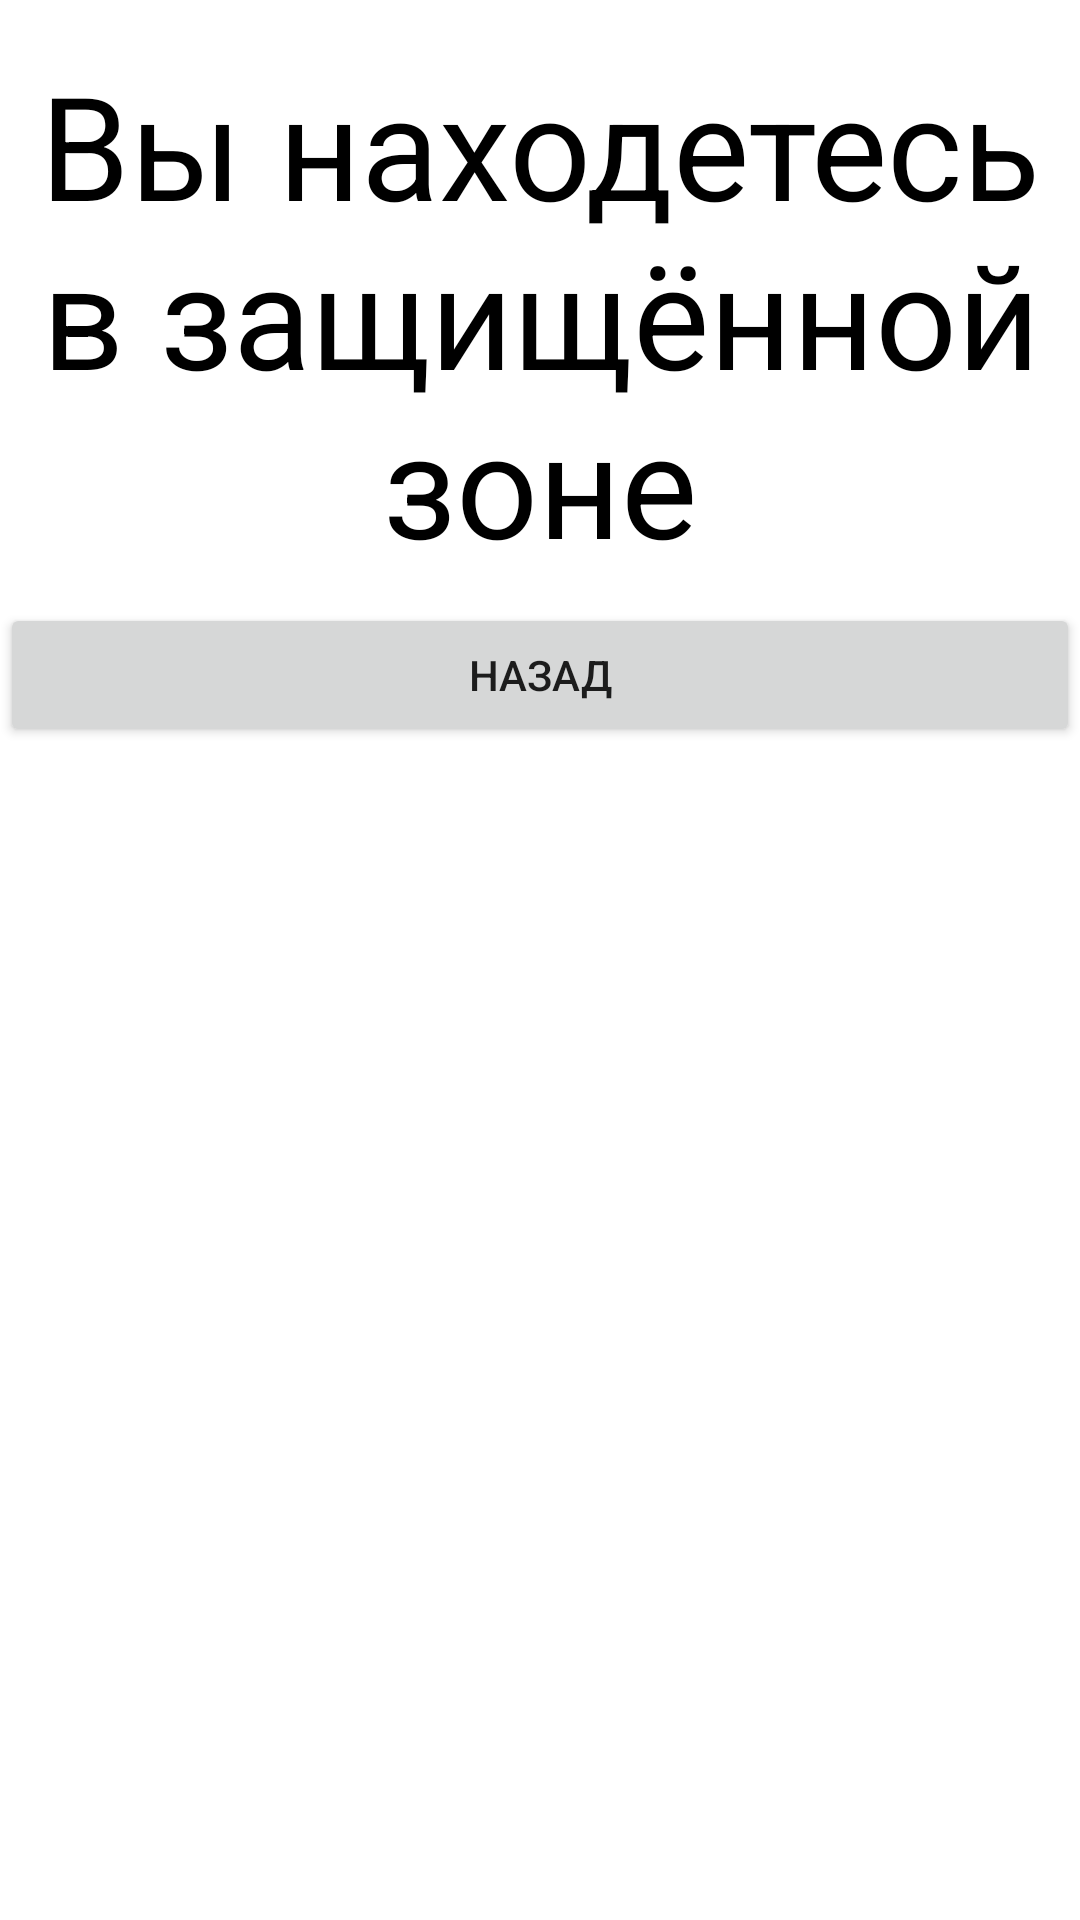

Reconstruct the res/layout file that produces this screen, plus the resources it refers to.
<!-- AndroidManifest.xml: application theme Theme.SecureAuthentication -->
<!-- res/layout/protected_area.xml -->
<?xml version="1.0" encoding="utf-8"?>
<LinearLayout xmlns:android="http://schemas.android.com/apk/res/android"
    xmlns:app="http://schemas.android.com/apk/res-auto"
    xmlns:tools="http://schemas.android.com/tools"
    android:layout_width="match_parent"
    android:layout_height="match_parent"
    android:orientation="vertical"
    tools:context="ProtectedAreaFragment">

    <TextView
        android:id="@+id/txt_area"
        android:layout_width="match_parent"
        android:layout_height="wrap_content"
        android:paddingTop="16dp"
        android:paddingBottom="8dp"
        android:text="Вы находетесь в защищённой зоне"
        android:textAlignment="center"
        android:textColor="#000000"
        android:textSize="48sp" />

    <Button
        android:id="@+id/btn_to_menu"
        android:layout_width="match_parent"
        android:layout_height="wrap_content"
        android:text="Назад" />
</LinearLayout>
<!-- resources referenced by this layout -->
<resources>
  <style name="Theme.SecureAuthentication" parent="Theme.MaterialComponents.DayNight.DarkActionBar">
          
          <item name="colorPrimary">@color/purple_500</item>
          <item name="colorPrimaryVariant">@color/purple_700</item>
          <item name="colorOnPrimary">@color/white</item>
          
          <item name="colorSecondary">@color/teal_200</item>
          <item name="colorSecondaryVariant">@color/teal_700</item>
          <item name="colorOnSecondary">@color/black</item>
          
          <item name="android:statusBarColor" tools:targetApi="l">?attr/colorPrimaryVariant</item>
          
      </style>
  <!-- not gathered from this repository: default colours our renderer supplied (Android Studio template values) -->
  <color name="purple_500">#FF6200EE</color>
  <color name="purple_700">#FF3700B3</color>
  <color name="teal_200">#FF03DAC5</color>
  <color name="teal_700">#FF018786</color>
  <color name="black">#FF000000</color>
  <color name="white">#FFFFFFFF</color>
</resources>
